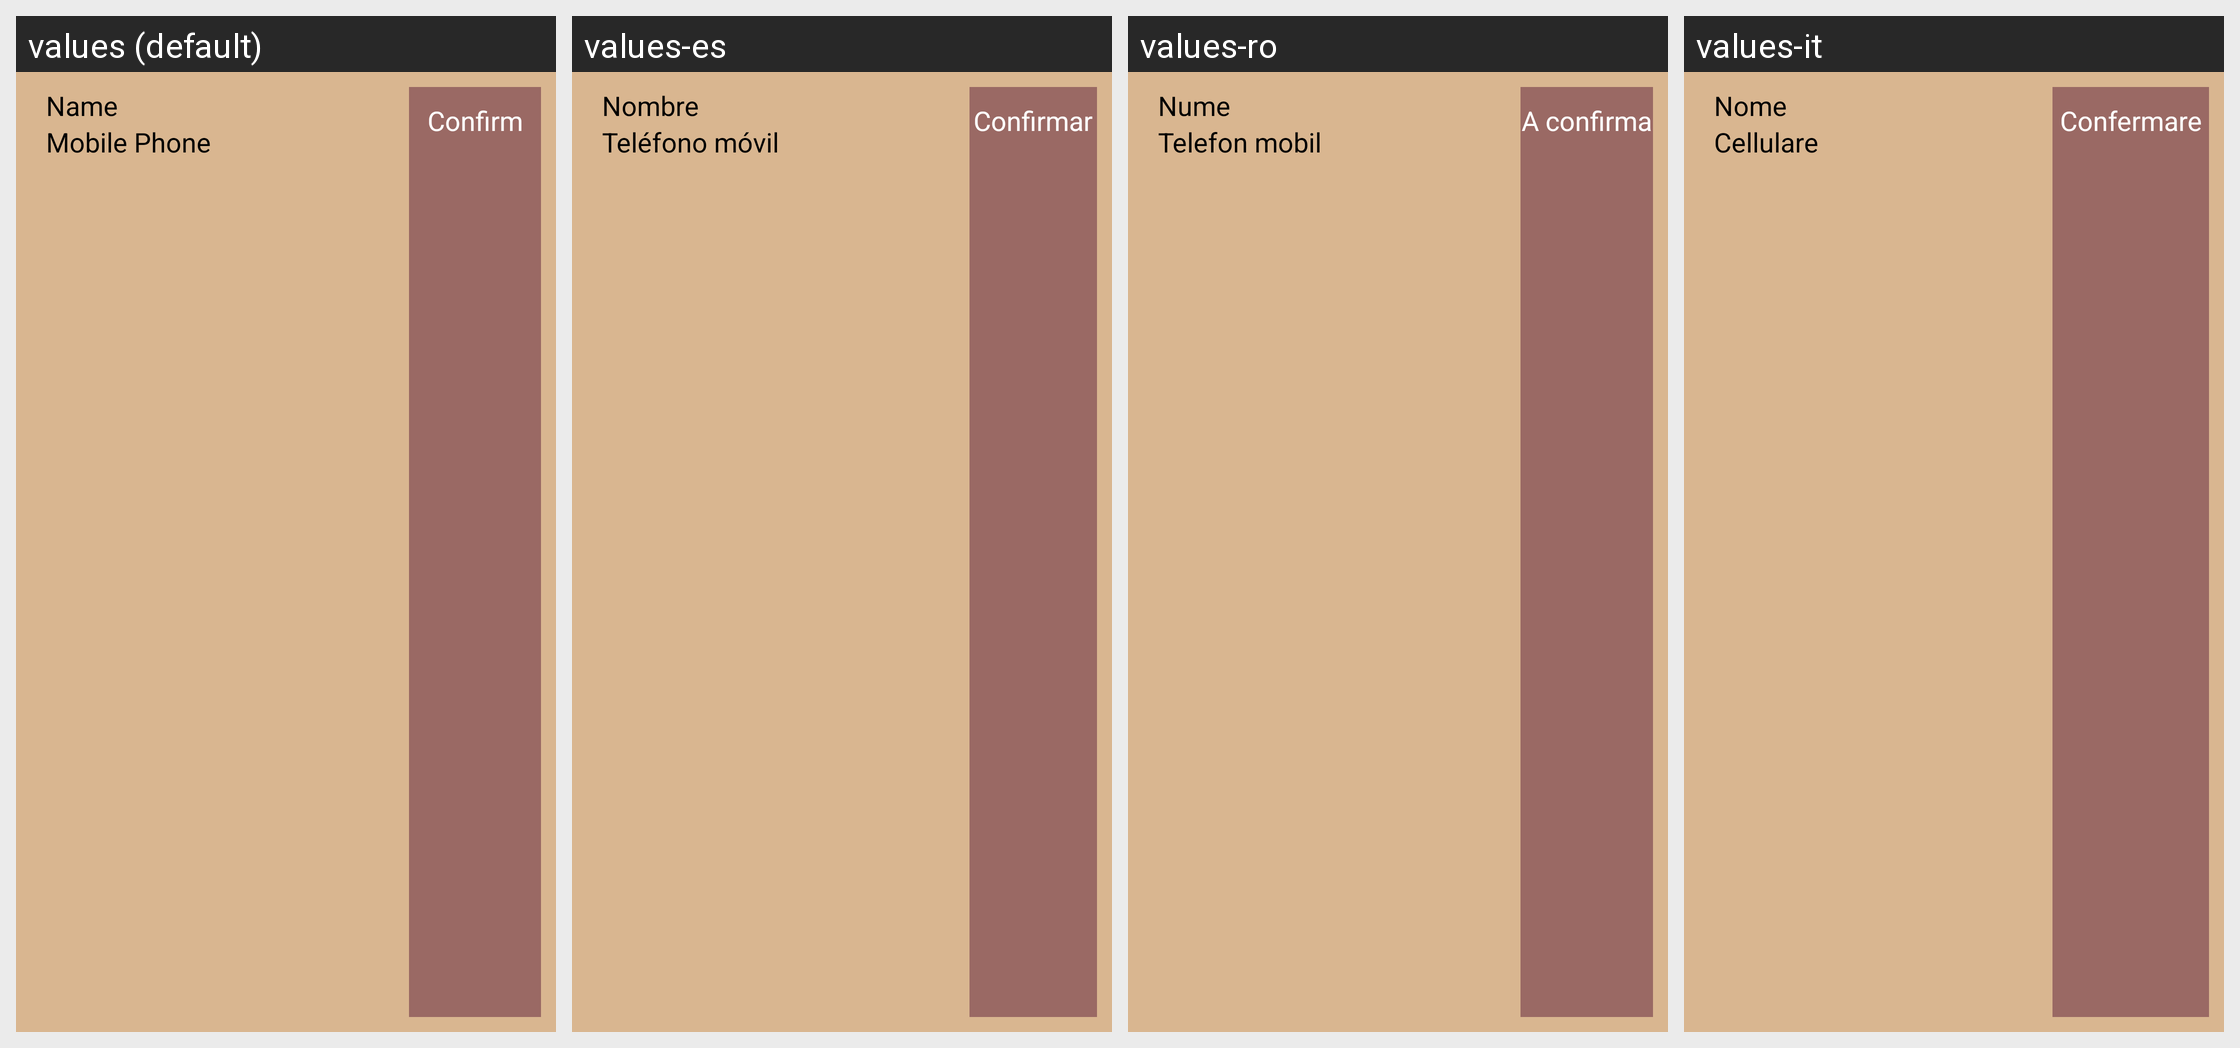

Locale-by-locale string values for the Android screen shown in this grid:
Android screen res/layout/cell_favorite.xml rendered under 4 locales, left to right: values (default), values-es, values-ro, values-it. Device: Nexus 5 (rendered at 1080×1920; each locale shown at half size, 540×960, under a caption strip naming it); theme AppTheme.
Other locales in the repository, not shown: values-bg, values-de, values-fr, values-nl.
Strings drawn on this screen, with the default value and each locale's value (text and hints the layout hard-codes, and strings that could not be matched under every locale, appear in the picture but are not listed):

lbl_name
  values: Name
  values-es: Nombre
  values-ro: Nume
  values-it: Nome

lbl_mobile
  values: Mobile Phone
  values-es: Teléfono móvil
  values-ro: Telefon mobil
  values-it: Cellulare

btn_confirm
  values: Confirm
  values-es: Confirmar
  values-ro: A confirma
  values-it: Confermare
